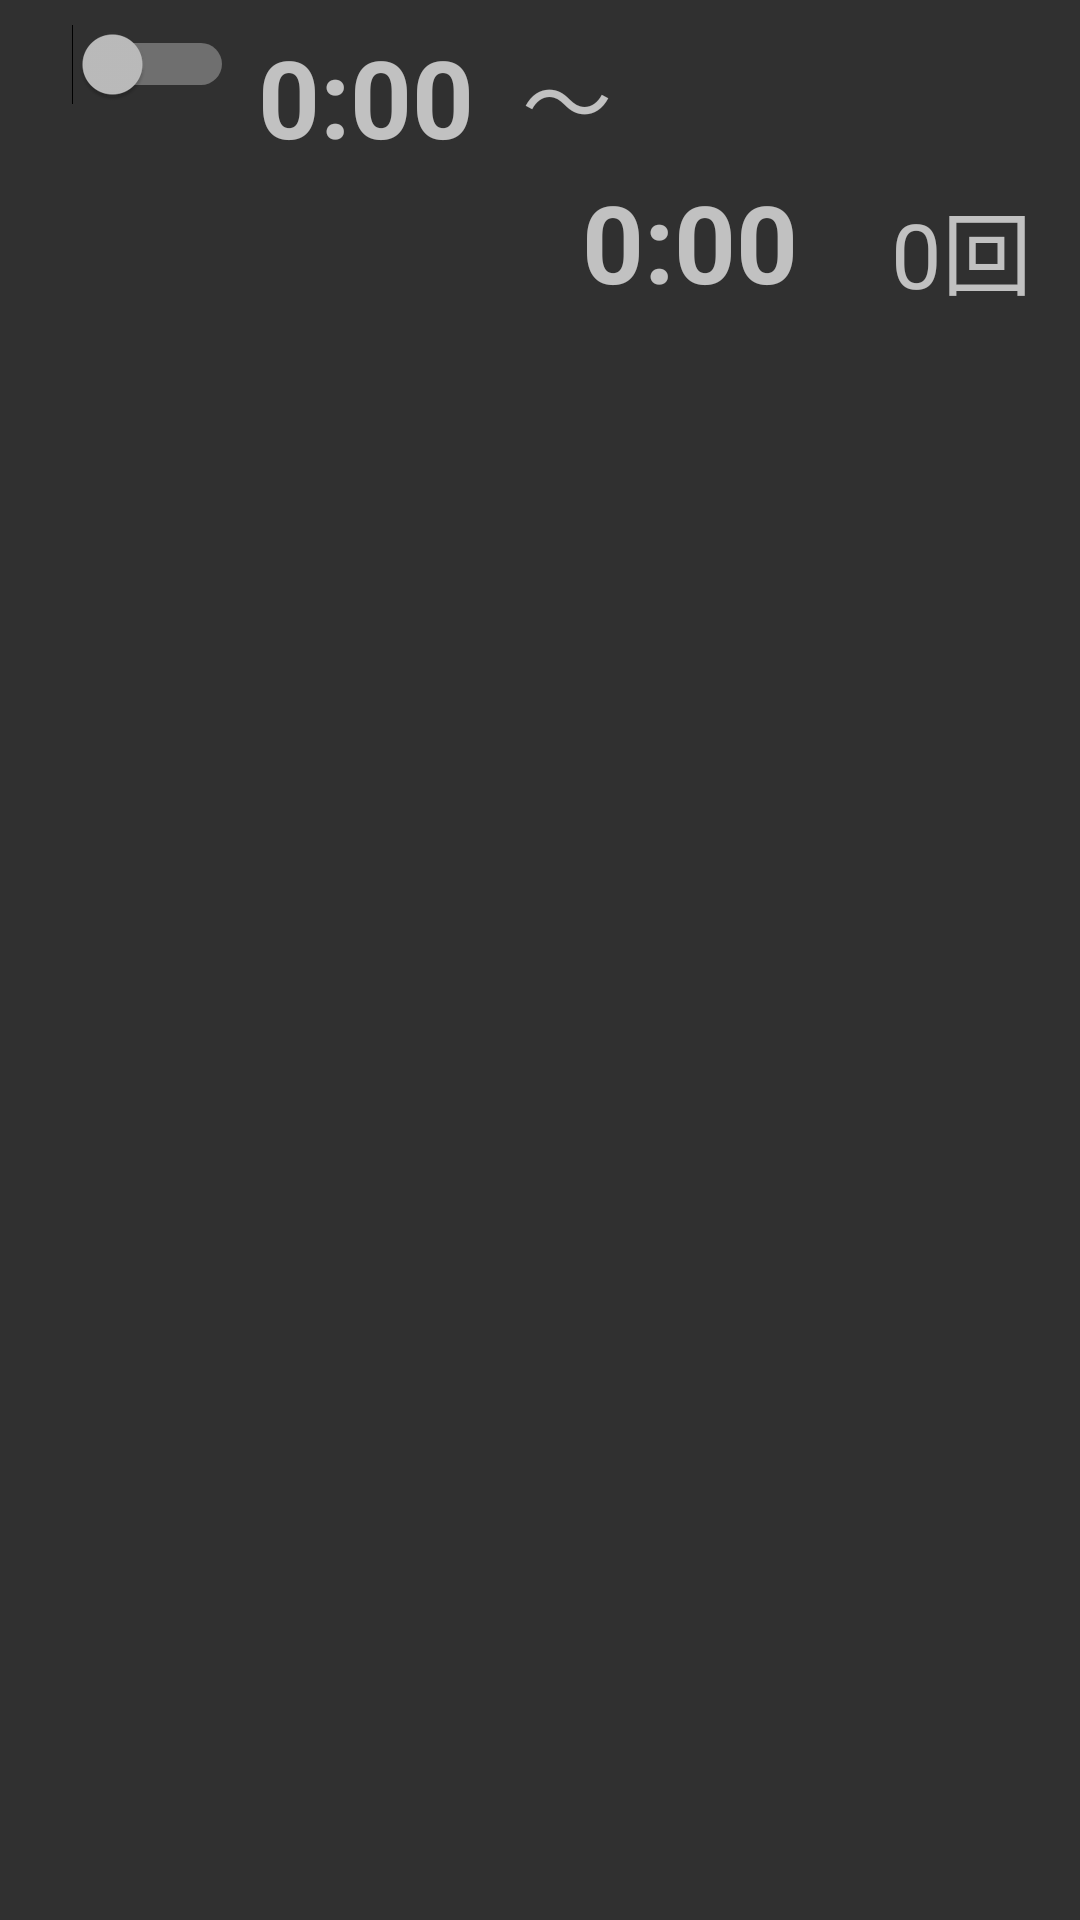

Here is an Android app screen rendered from its layout file. Give the layout XML and the strings, colors and styles it references.
<!-- AndroidManifest.xml: application theme AppTheme -->
<!-- res/layout/alarm_setting.xml -->
<?xml version="1.0" encoding="utf-8"?>

<androidx.constraintlayout.widget.ConstraintLayout xmlns:android="http://schemas.android.com/apk/res/android"
    xmlns:app="http://schemas.android.com/apk/res-auto"
    xmlns:tools="http://schemas.android.com/tools"
    android:layout_width="match_parent"
    android:layout_height="wrap_content">

    <Switch
        android:id="@+id/sw_on_off"
        android:layout_width="wrap_content"
        android:layout_height="wrap_content"
        android:layout_marginStart="24dp"
        android:layout_marginTop="8dp"
        android:checked="false"
        app:layout_constraintStart_toStartOf="parent"
        app:layout_constraintTop_toTopOf="parent" />

    <TextView
        android:id="@+id/tv_start_time_para"
        android:layout_width="wrap_content"
        android:layout_height="wrap_content"
        android:layout_marginStart="8dp"
        android:layout_marginLeft="8dp"
        android:text="@string/tv_default_time"
        android:textSize="36sp"
        android:textStyle="bold"
        app:layout_constraintStart_toEndOf="@+id/sw_on_off"
        app:layout_constraintTop_toTopOf="@+id/sw_on_off" />

    <TextView
        android:id="@+id/tv_tilde"
        android:layout_width="wrap_content"
        android:layout_height="wrap_content"
        android:layout_marginStart="16dp"
        android:layout_marginLeft="16dp"
        android:text="@string/tv_tilde"
        android:textSize="30sp"
        app:layout_constraintBottom_toBottomOf="@+id/tv_start_time_para"
        app:layout_constraintStart_toEndOf="@+id/tv_start_time_para"
        app:layout_constraintTop_toTopOf="@+id/tv_start_time_para" />

    <TextView
        android:id="@+id/tv_end_time_para"
        android:layout_width="wrap_content"
        android:layout_height="wrap_content"
        android:layout_marginEnd="48dp"
        android:layout_marginRight="48dp"
        android:text="@string/tv_default_time"
        android:textSize="36sp"
        android:textStyle="bold"
        app:layout_constraintEnd_toEndOf="@+id/tv_alarm_count_para"
        app:layout_constraintTop_toBottomOf="@+id/tv_start_time_para" />

    <TextView
        android:id="@+id/tv_alarm_count_para"
        android:layout_width="wrap_content"
        android:layout_height="wrap_content"
        android:text="0"
        android:textSize="30sp"
        app:layout_constraintBottom_toBottomOf="@+id/tv_end_time_para"
        app:layout_constraintEnd_toStartOf="@+id/tv_count" />

    <TextView
        android:id="@+id/tv_count"
        android:layout_width="wrap_content"
        android:layout_height="wrap_content"
        android:layout_marginEnd="16dp"
        android:layout_marginRight="16dp"
        android:text="@string/tv_count"
        android:textSize="30sp"
        app:layout_constraintBottom_toBottomOf="@+id/tv_end_time_para"
        app:layout_constraintEnd_toEndOf="parent" />

    <TextView
        android:id="@+id/textView"
        android:layout_width="wrap_content"
        android:layout_height="wrap_content"
        android:text=" "
        android:textSize="8sp"
        app:layout_constraintEnd_toEndOf="parent"
        app:layout_constraintStart_toStartOf="parent"
        app:layout_constraintTop_toBottomOf="@+id/tv_end_time_para" />

</androidx.constraintlayout.widget.ConstraintLayout>
<!-- resources referenced by this layout -->
<resources>
  <string name="tv_count">回</string>
  <string name="tv_default_time">0:00</string>
  <string name="tv_tilde">～</string>
  <style name="AppTheme" parent="Theme.AppCompat">
          
          <item name="colorPrimary">@color/colorPrimary</item>
          <item name="colorPrimaryDark">@color/colorPrimaryDark</item>
          <item name="colorAccent">@color/colorAccent</item>
      </style>
  <!-- not gathered from this repository: default colours our renderer supplied (Android Studio template values) -->
  <color name="colorPrimary">#FF6200EE</color>
  <color name="colorPrimaryDark">#FF3700B3</color>
  <color name="colorAccent">#FF03DAC5</color>
</resources>
